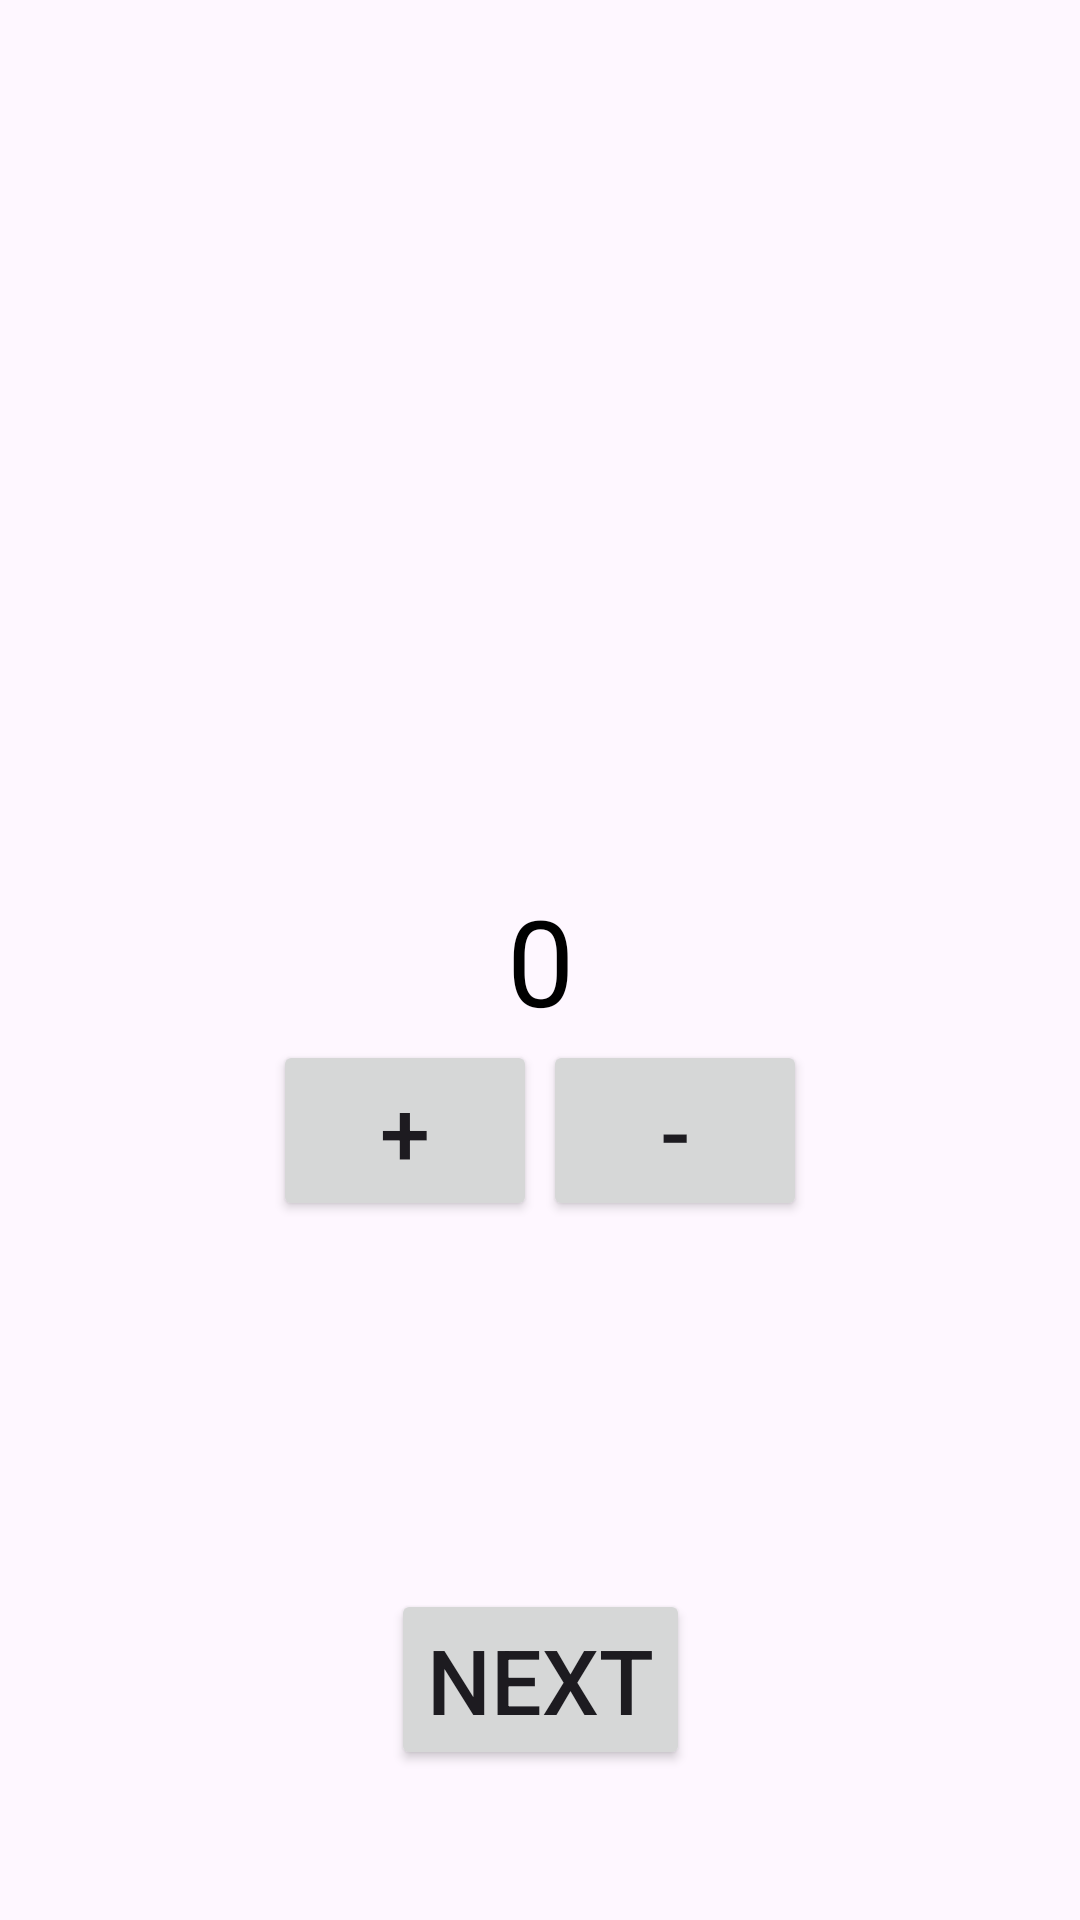

Produce the Android XML layout that renders to this screen, including the resource entries it uses.
<!-- AndroidManifest.xml: application theme Theme.Hw2said -->
<!-- res/layout/fragment_first.xml -->
<?xml version="1.0" encoding="utf-8"?>
<androidx.constraintlayout.widget.ConstraintLayout xmlns:android="http://schemas.android.com/apk/res/android"
    xmlns:tools="http://schemas.android.com/tools"
    android:layout_width="match_parent"
    android:layout_height="match_parent"
    xmlns:app="http://schemas.android.com/apk/res-auto"
    tools:context=".FirstFragment">

    <TextView
        android:id="@+id/tv_res"
        app:layout_constraintStart_toStartOf="parent"
        app:layout_constraintTop_toTopOf="parent"
        app:layout_constraintBottom_toBottomOf="parent"
        app:layout_constraintEnd_toEndOf="parent"
        android:layout_width="wrap_content"
        android:layout_height="wrap_content"
        android:text="0"
        android:textSize="40sp"
        android:textColor="@color/black"/>
    <Button
        android:layout_width="wrap_content"
        android:layout_height="wrap_content"
        android:id="@+id/btn_plus"
        app:layout_constraintTop_toBottomOf="@+id/tv_res"
        app:layout_constraintStart_toStartOf="parent"
        app:layout_constraintEnd_toEndOf="parent"
        android:layout_marginEnd="90dp"
        android:text="+"
        android:textSize="30sp"/>
    <Button
        android:layout_width="wrap_content"
        android:layout_height="wrap_content"
        android:id="@+id/btn_minus"
        app:layout_constraintTop_toBottomOf="@+id/tv_res"
        app:layout_constraintStart_toStartOf="parent"
        app:layout_constraintEnd_toEndOf="parent"
        android:layout_marginStart="90dp"
        android:text="-"
        android:textSize="30sp"/>
    <Button
        android:layout_width="wrap_content"
        android:layout_height="wrap_content"
        android:id="@+id/btn_next"
        app:layout_constraintBottom_toBottomOf="parent"
        app:layout_constraintStart_toStartOf="parent"
        app:layout_constraintEnd_toEndOf="parent"
        android:layout_marginBottom="50dp"
        android:text="next"
        android:textSize="30sp"/>


</androidx.constraintlayout.widget.ConstraintLayout>
<!-- resources referenced by this layout -->
<resources>
  <style name="Theme.Hw2said" parent="Base.Theme.Hw2said" />
  <style name="Base.Theme.Hw2said" parent="Theme.Material3.DayNight.NoActionBar">
          
          
      </style>
  <!-- not gathered from this repository: default colours our renderer supplied (Android Studio template values) -->
  <color name="black">#FF000000</color>
</resources>
